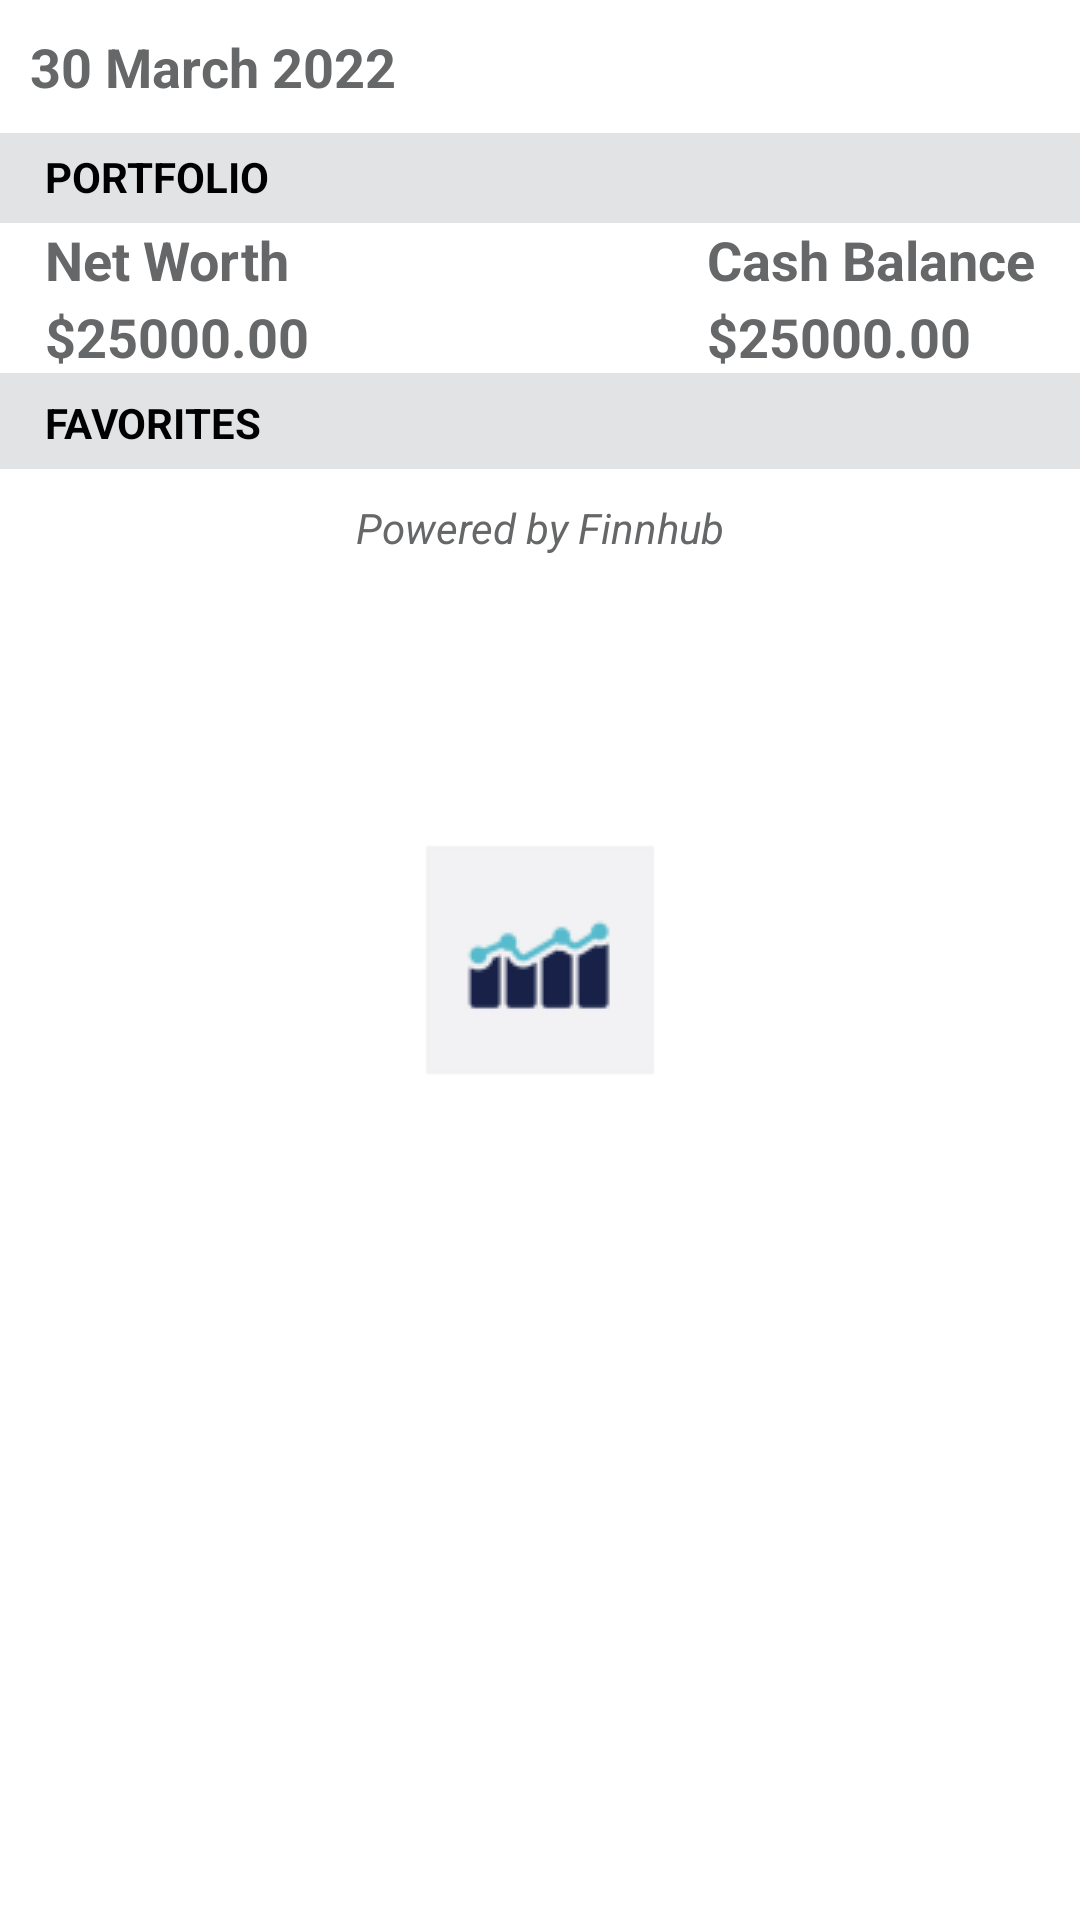

Reconstruct the res/layout file that produces this screen, plus the resources it refers to.
<!-- AndroidManifest.xml: application theme Theme.App.Splash -->
<!-- res/layout/activity_main.xml -->
<?xml version="1.0" encoding="utf-8"?>
<LinearLayout xmlns:android="http://schemas.android.com/apk/res/android"
    xmlns:app="http://schemas.android.com/apk/res-auto"
    xmlns:tools="http://schemas.android.com/tools"
    android:layout_width="match_parent"
    android:layout_height="match_parent"
    android:orientation="vertical"
    tools:context=".MainActivity">
    <ProgressBar
        android:layout_width="wrap_content"
        android:layout_height="match_parent"
        android:id="@+id/spinner"
        android:visibility="gone"
        android:layout_gravity="center_horizontal"
        android:indeterminateTint="@color/purple_500"/>
    <ScrollView
        android:layout_width="match_parent"
        android:layout_height="match_parent"
        android:scrollbars="none">
        <LinearLayout
            android:layout_width="match_parent"
            android:layout_height="wrap_content"
            android:orientation="vertical">
            <TextView
                android:layout_width="match_parent"
                android:layout_height="wrap_content"
                android:layout_marginVertical="10dp"
                android:paddingHorizontal="10dp"
                android:id="@+id/date"
                android:text="30 March 2022"
                android:textSize="18dp"
                android:textColor="@color/darkgray"
                android:textStyle="bold"/>
            <include
                android:id="@+id/section_portfolio"
                layout="@layout/section_portfolio"/>
            <include
                android:id="@+id/section_favarite"
                layout="@layout/section_favorite"/>
            <TextView
                android:layout_width="match_parent"
                android:layout_height="wrap_content"
                android:layout_marginVertical="10dp"
                android:gravity="center"
                android:id="@+id/footer"
                android:text="@string/Finnhub"
                android:textColor="@color/darkgray"
                android:textColorLink="@color/darkgray"
                android:textStyle="italic"/>
        </LinearLayout>

    </ScrollView>
</LinearLayout>
<!-- res/layout/section_portfolio.xml (included above) -->
<?xml version="1.0" encoding="utf-8"?>
<LinearLayout xmlns:android="http://schemas.android.com/apk/res/android"
    android:layout_width="match_parent"
    android:layout_height="wrap_content"
    xmlns:app="http://schemas.android.com/apk/res-auto">
    <LinearLayout
        android:layout_width="match_parent"
        android:layout_height="wrap_content"
        android:orientation="vertical">
        <include
            android:id="@+id/portfolio_header"
            layout="@layout/section_header_portfolio"/>
        <View
            style="@style/Divider"
            android:id="@+id/divider"
            app:layout_constraintStart_toStartOf="parent"
            app:layout_constraintBottom_toBottomOf="parent"/>
        <androidx.recyclerview.widget.RecyclerView
            android:layout_width="match_parent"
            android:layout_height="wrap_content"
            android:id="@+id/recycle_portfolio"/>
    </LinearLayout>
</LinearLayout>
<!-- res/layout/section_favorite.xml (included above) -->
<?xml version="1.0" encoding="utf-8"?>
<LinearLayout xmlns:android="http://schemas.android.com/apk/res/android"
    android:layout_width="match_parent"
    android:layout_height="wrap_content">
    <LinearLayout
        android:layout_width="match_parent"
        android:layout_height="wrap_content"
        android:orientation="vertical">
        <include
            android:id="@+id/favorite_header"
            layout="@layout/section_header_favorite"/>
        <androidx.recyclerview.widget.RecyclerView
            android:layout_width="match_parent"
            android:layout_height="wrap_content"
            android:id="@+id/recycle_favorite"/>
    </LinearLayout>
</LinearLayout>
<!-- res/layout/section_header_portfolio.xml (included above) -->
<?xml version="1.0" encoding="utf-8"?>
<LinearLayout xmlns:android="http://schemas.android.com/apk/res/android"
    android:layout_width="match_parent"
    android:layout_height="wrap_content"
    android:orientation="vertical">
    <LinearLayout
        android:layout_width="match_parent"
        android:layout_height="30dp"
        android:paddingVertical="5dp"
        android:background="@color/gray">
        <TextView
            android:id="@+id/section_title"
            android:layout_width="match_parent"
            android:layout_height="wrap_content"
            android:layout_alignParentLeft="true"
            android:layout_alignParentStart="true"
            android:layout_centerVertical="true"
            android:layout_marginLeft="15dp"
            android:layout_marginStart="15dp"
            android:textStyle="bold"
            android:text="PORTFOLIO"/>
    </LinearLayout>
    <RelativeLayout
        android:layout_width="match_parent"
        android:layout_height="50dp"
        android:paddingHorizontal="15dp">
        <TextView
            android:layout_width="wrap_content"
            android:layout_height="wrap_content"
            android:layout_alignParentStart="true"
            android:id="@+id/title_left"
            android:text="Net Worth"
            android:textStyle="bold"
            android:textColor="@color/darkgray"
            android:textSize="18dp"/>
        <TextView
            android:layout_width="wrap_content"
            android:layout_height="wrap_content"
            android:layout_alignParentEnd="true"
            android:id="@+id/title_right"
            android:text="Cash Balance"
            android:textStyle="bold"
            android:textColor="@color/darkgray"
            android:textSize="18dp"/>

        <TextView
            android:layout_width="wrap_content"
            android:layout_height="wrap_content"
            android:layout_alignParentBottom="true"
            android:layout_alignStart="@id/title_left"
            android:id="@+id/net_worth"
            android:text="$25000.00"
            android:textColor="@color/darkgray"
            android:textSize="18dp"
            android:textStyle="bold" />
        <TextView
            android:layout_width="wrap_content"
            android:layout_height="wrap_content"
            android:layout_alignStart="@id/title_right"
            android:layout_alignParentBottom="true"
            android:id="@+id/cash_balance"
            android:text="$25000.00"
            android:textStyle="bold"
            android:textColor="@color/darkgray"
            android:textSize="18dp"/>
    </RelativeLayout>

</LinearLayout>
<!-- res/layout/section_header_favorite.xml (included above) -->
<?xml version="1.0" encoding="utf-8"?>
<LinearLayout xmlns:android="http://schemas.android.com/apk/res/android"
    android:layout_width="match_parent"
    android:layout_height="wrap_content"
    android:orientation="vertical">
    <LinearLayout
        android:layout_width="match_parent"
        android:layout_height="30dp"
        android:paddingVertical="5dp"
        android:background="@color/gray">
        <TextView
            android:id="@+id/section_title"
            android:layout_width="match_parent"
            android:layout_height="wrap_content"
            android:layout_alignParentLeft="true"
            android:layout_alignParentStart="true"
            android:layout_centerVertical="true"
            android:layout_marginLeft="15dp"
            android:layout_marginStart="15dp"
            android:textStyle="bold"
            android:text="FAVORITES"/>
    </LinearLayout>
</LinearLayout>
<!-- resources referenced by this layout -->
<resources>
  <color name="darkgray">#666768</color>
  <color name="gray">#E1E3E5</color>
  <color name="purple_500">#FF6200EE</color>
  <string name="Finnhub">Powered by Finnhub</string>
  <style name="Divider">
          <item name="android:layout_width">match_parent</item>
          <item name="android:layout_height">2dp</item>
          <item name="android:background">@color/gray</item>
      </style>
  <style name="Theme.App.Splash" parent="Theme.App">
          <item name="windowActionBar">true</item>
          <item name="colorPrimary">@color/cardview_light_background</item>
          <item name="colorPrimaryVariant">@color/black</item>
          <item name="android:windowBackground">@drawable/splash_background</item>
          <item name="android:statusBarColor" tools:targetApi="l">?attr/colorPrimaryVariant</item>
      </style>
  <style name="Theme.App" parent="Theme.AppCompat.Light">
          <item name="android:windowBackground">@color/white</item>
          
          <item name="colorPrimary">@color/cardview_light_background</item>
          <item name="colorPrimaryVariant">@color/black</item>
          <item name="colorOnPrimary">@color/white</item>
          <item name="android:textColor">@color/black</item>
          <item name="android:textColorPrimary">@color/black</item>
          <item name="android:textColorSecondary">@color/black</item>
          
          <item name="android:statusBarColor" tools:targetApi="l">?attr/colorPrimaryVariant</item>
          
      </style>
  <color name="black">#FF000000</color>
  <!-- drawable splash_background (drawable) -->
  <?xml version="1.0" encoding="utf-8"?>
  <layer-list xmlns:android="http://schemas.android.com/apk/res/android" android:opacity="opaque">
      
      <item android:drawable="@android:color/white"></item>
      
      <item>
          <bitmap
              android:src="@drawable/ic_launcher"
              android:gravity="center"></bitmap>
      </item>
  </layer-list>
  <color name="white">#FFFFFFFF</color>
  <!-- drawable ic_launcher: png bitmap (drawable, 2294 bytes) -->
</resources>
